Run: headless pygame with SDL's dummy video driver; simulated clock (each Clock.tick advances the game by its frame time, no real sleeping); random seed 0; keys injected as events and as key.get_pressed() state; no mouse input.
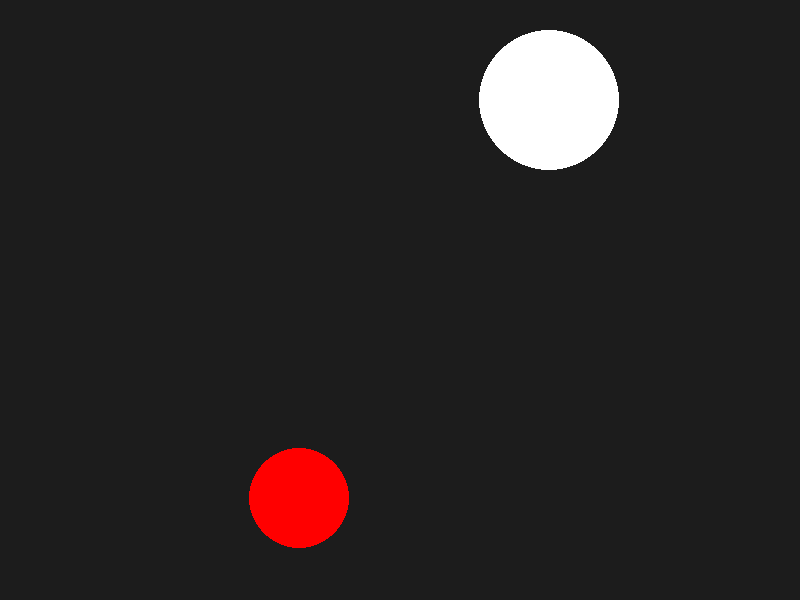
Frame 1 of 4 · flips 1–60 · no input
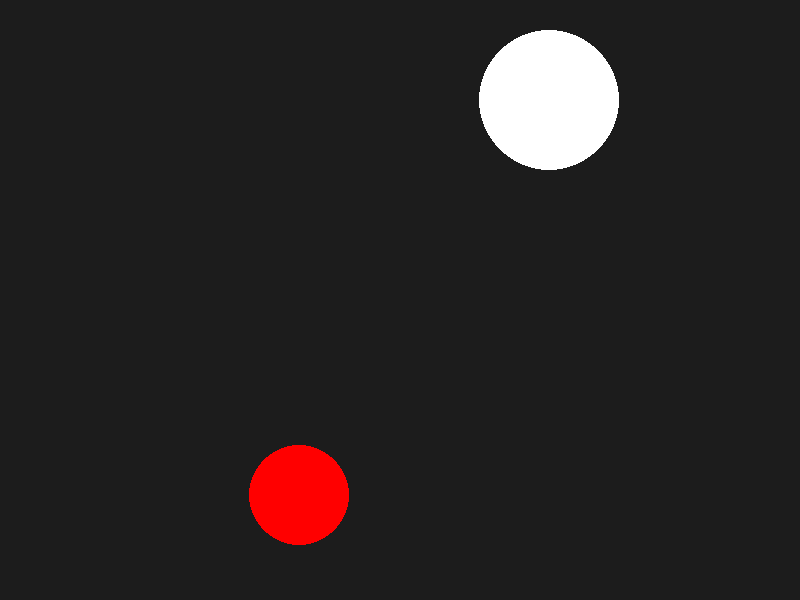
Frame 2 of 4 · flips 61–180 · tapped SPACE, RETURN · held RIGHT (→), D
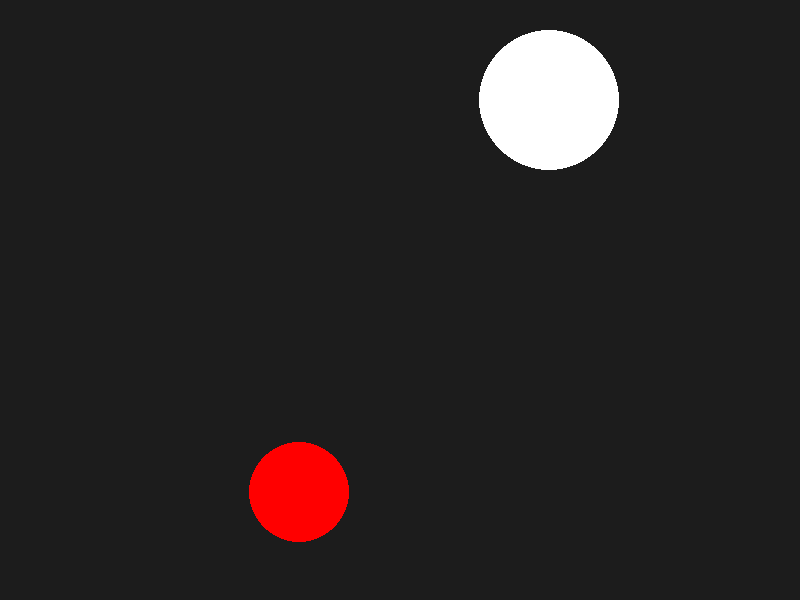
Frame 3 of 4 · flips 181–300 · held DOWN (↓), S
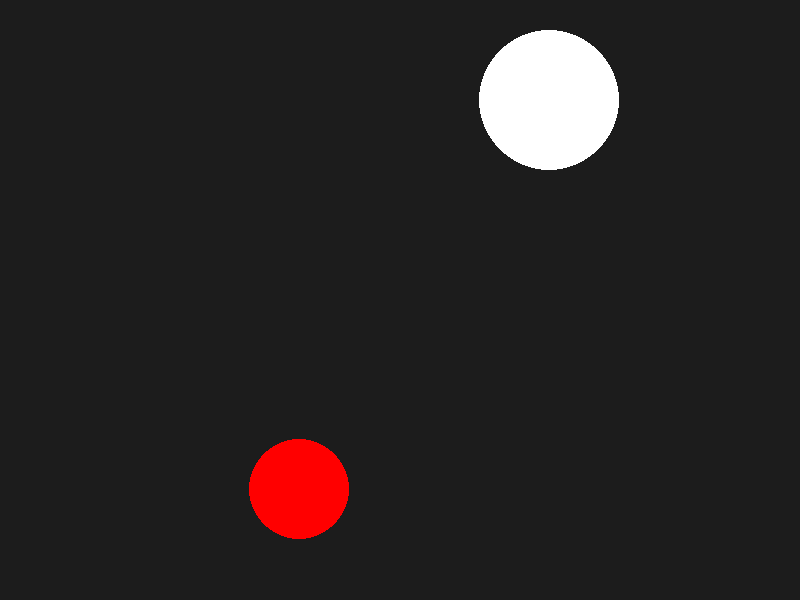
Frame 4 of 4 · flips 301–420 · held LEFT (←), A, UP (↑), W

The pygame program that drew these frames:

#!/bin/python3

import pygame
import math

#pygame setup
pygame.init()
screen = pygame.display.set_mode((800,600))
clock = pygame.time.Clock()
running = True

G = 6.67 * math.pow(10,-11)
T = 1000

class planet:
    def __init__(self, radius, color, x,y, velocity):
        self.radius = radius
        self.color = color
        self.coords = pygame.Vector2((x,y))
        self.vel = velocity


#making planets
p1 = planet(50, "red", 300,500, pygame.math.Vector2(0.000002,0.000024))
p2 = planet(70, "white", 550,100, pygame.math.Vector2())

bodies = [p1,p2]

def gravForce(o1,o2):
    m = (3.14*math.pow(o1.radius,2))*(3.14*math.pow(o2.radius,2))
    r = pygame.math.Vector2((o1.coords-o2.coords))
    R = pygame.math.Vector2.length_squared(r)
    if R == 0:
        F=0
    else:
        F = G*(m/R)

    f_vec = r.copy()
    f_vec.scale_to_length(F)

    return f_vec

def force_displacement(force, obj):
    a = force/(3.14*math.pow(obj.radius, 2))
    
    s = obj.vel*T + 1/2* a*T*T

    obj.vel = obj.vel + a*T

    return s



#gameloop
while running:
    #getting events
    for event in pygame.event.get():
        if event.type == pygame.QUIT:
            running = False


    #math and coords shifting
    f_grav = gravForce(bodies[0], bodies[1])
    s = force_displacement(f_grav, bodies[0])
    s1 = force_displacement(f_grav, bodies[1])

    bodies[1].coords += s1
    bodies[0].coords -= s



    #render here

    screen.fill((28,28,28))#fill screen

    for i in bodies:
        pygame.draw.circle(screen,i.color, i.coords, i.radius)
    #render ends

    pygame.display.flip()#put work on screen

    clock.tick(600)#framerate

pygame.quit()
